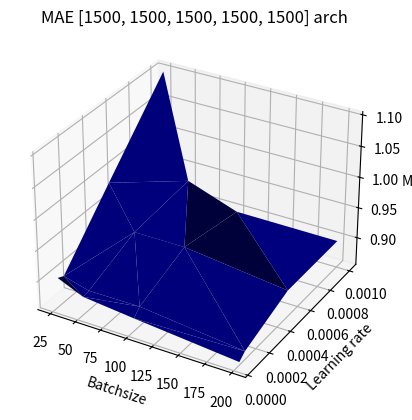
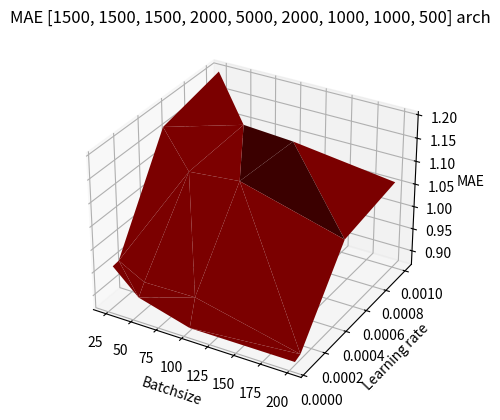
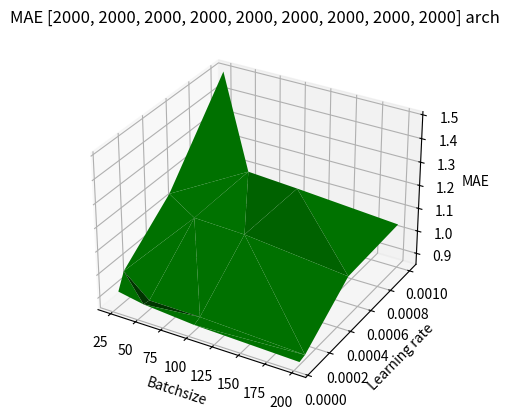
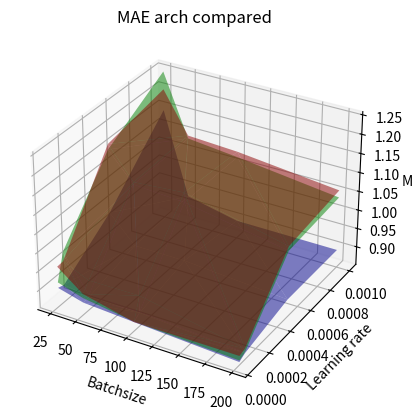
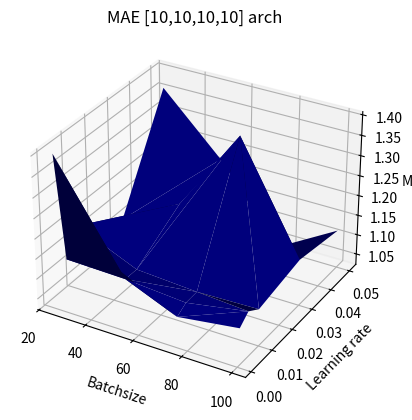
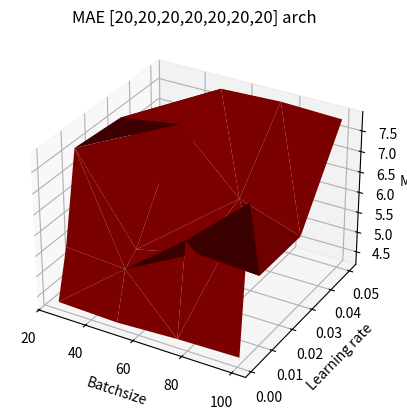
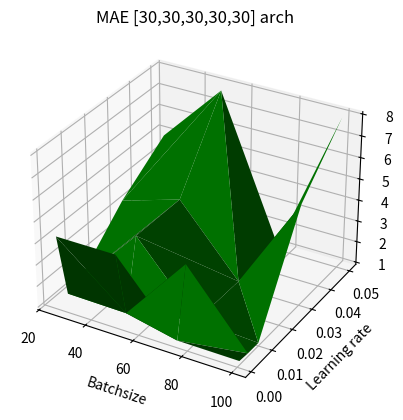
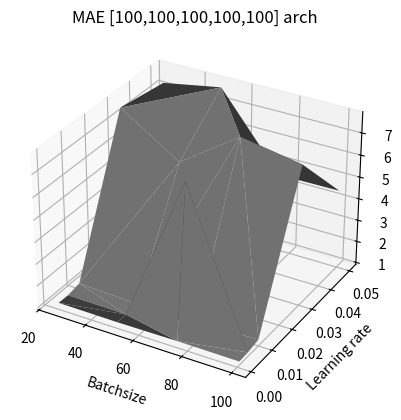
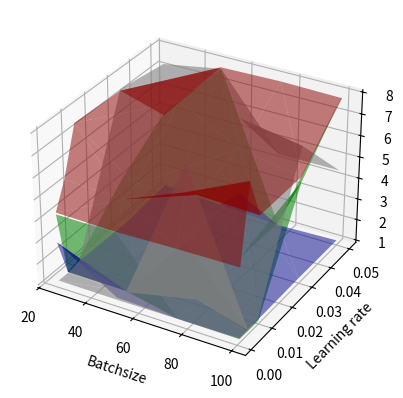

These charts were generated, in order, by the following Python code:
import numpy as np
import matplotlib.pyplot as plt
from mpl_toolkits.mplot3d import Axes3D
from matplotlib.colors import Normalize
from matplotlib.colors import LightSource

# [25,50,100,200]
# [0.001,0.0005,0.0001,0.00005]

batch_sizes = [25,25,25,25,50,50,50,50,100,100,100,100,200,200,200,200]
learning_rates = [0.001,0.0005,0.0001,0.00005,0.001,0.0005,0.0001,0.00005,0.001,0.0005,0.0001,0.00005,0.001,0.0005,0.0001,0.00005]

#1500,1500,1500,1500...
mae_first_arch = [1.1474,0.9882,0.8974,0.9026,0.9291,0.9187,0.8862,0.8845,0.8999,0.9186,0.8866,0.8758,0.8990,0.8983,0.8685,0.8599]
#1500,2000,5000, ...
mae_second_arch = [1.203,1.1705,0.9608,0.9592,1.09636,1.0891,0.9304,0.9074,1.0888,1.0998,0.9323,0.8758,1.0600,1.0388,0.8809,0.8759]
#2000#2000#2000
mae_3rd_arch = [2.6888,1.1561,0.9851,0.9173,1.0886,1.0827,0.8912,0.8964,1.0743,1.0743,0.8893,0.8774,1.0411,1.0269,0.8709,0.8640]


threshold1_mlp = 1.1
mae_first_arch_mlp_bounded = np.minimum(mae_first_arch, threshold1_mlp)
fig = plt.figure()
ax = fig.add_subplot(111, projection='3d')

surface1 = ax.plot_trisurf(batch_sizes, learning_rates, mae_first_arch_mlp_bounded,  linewidth=0.2, antialiased=True,color='darkblue')

ax.set_xlabel('Batchsize')
ax.set_ylabel('Learning rate')
ax.set_zlabel('MAE')
ax.set_title('MAE [1500, 1500, 1500, 1500, 1500] arch')

plt.show()
plt.close()


threshold2_mlp = 1.2
mae_second_arch_mlp_bounded = np.minimum(mae_second_arch, threshold2_mlp)
fig = plt.figure()
ax = fig.add_subplot(111, projection='3d')
surface1 = ax.plot_trisurf(batch_sizes, learning_rates, mae_second_arch_mlp_bounded,  linewidth=0.2, antialiased=True, color='darkred')

ax.set_xlabel('Batchsize')
ax.set_ylabel('Learning rate')
ax.set_zlabel('MAE')
ax.set_title('MAE [1500, 1500, 1500, 2000, 5000, 2000, 1000, 1000, 500] arch')

plt.show()
plt.close()

threshold3_mlp = 1.5
mae_third_arch_mlp_bounded = np.minimum(mae_3rd_arch, threshold3_mlp)
fig = plt.figure()
ax = fig.add_subplot(111, projection='3d')
surface1 = ax.plot_trisurf(batch_sizes, learning_rates, mae_third_arch_mlp_bounded,  linewidth=0.2, antialiased=True, color='green')

ax.set_xlabel('Batchsize')
ax.set_ylabel('Learning rate')
ax.set_zlabel('MAE')
ax.set_title('MAE [2000, 2000, 2000, 2000, 2000, 2000, 2000, 2000, 2000] arch')

plt.show()
plt.close()

threshold3_mlp2 = 1.25
mae_third_arch_mlp_boundedall = np.minimum(mae_3rd_arch, threshold3_mlp2)
fig = plt.figure()
ax = fig.add_subplot(111, projection='3d')
surface1 = ax.plot_trisurf(batch_sizes, learning_rates, mae_first_arch, linewidth=0.2, antialiased=True, color='darkblue', alpha=0.5, shade=False)
surface2 = ax.plot_trisurf(batch_sizes, learning_rates, mae_second_arch, linewidth=0.2, antialiased=True, color='darkred', alpha=0.5, shade=False)
surface3 = ax.plot_trisurf(batch_sizes, learning_rates, mae_third_arch_mlp_boundedall, linewidth=0.2, antialiased=True, color='green',  alpha=0.5, shade=False)

ax.set_xlabel('Batchsize')
ax.set_ylabel('Learning rate')
ax.set_zlabel('MAE')
ax.set_title('MAE arch compared')

plt.show()
plt.close()

batch_sizes = [25,25,25,25,25,50,50,50,50,50,75,75,75,75,75,100,100,100,100,100]
learning_rates = [0.001,0.01,0.005,0.05,0.03,  0.001,0.01,0.005,0.05,0.03,  0.001,0.01,0.005,0.05,0.03,  0.001,0.01,0.005,0.05,0.03]

#[10,10,10,10]
mae_first_arch_lstm = [2.9006,1.1846,1.1238,1.3592,1.1088,  1.169,1.1199,1.12,1.2164,1.1916,  1.0935,1.1103,1.1083,1.0306,4.3294,  1.1142,1.1147,1.135,1.1178,1.1387,7.2732]
#[20,20,20,20,20,20,20]
mae_second_arch_lstm = [4.2986,7.6412,5.4752,4.832,7.5445,  4.2545,5.6254,5.3813,7.8257,7.7649,  4.3270,5.9619,6.5134,7.883,6.3763,  4.3611,5.8823,7.8122,7.8342,5.8858]
#[30,30,30]
mae_third_arch_lstm = [4.2149,1.3196,1.1446,4.9263,3.4047,  4.2173,4.2846,1.0984,7.7712,4.2561,  1.1044,1.1931,4.2787,1.1247,1.1638,  1.0853,1.0374,1.043,7.9647,5.6361]
#[100,100,100,100]
mae_foth_arch_lstm = [1.0857,1.1795,1.0746,7.2851,7.6181,  1.0649,1.0678,1.047,7.758,5.8965,  1.087,1.1269,7.8030,4.4666,7.7531,  1.0708,1.1982,1.0939,4.4936,7.2732]


fig = plt.figure()
ax = fig.add_subplot(111, projection='3d')
threshold1_lstm = 1.4
mae_first_arch_lstm_bounded = np.minimum(mae_first_arch_lstm, threshold1_lstm)

surface1 = ax.plot_trisurf(batch_sizes, learning_rates, mae_first_arch_lstm_bounded, linewidth=0.2, antialiased=True, color='darkblue')

ax.set_xlabel('Batchsize')
ax.set_ylabel('Learning rate')
ax.set_zlabel('MAE')
ax.set_title('MAE [10,10,10,10] arch')

plt.show()
plt.close()

print(mae_third_arch_lstm)
fig = plt.figure()
ax = fig.add_subplot(111, projection='3d')
surface1 = ax.plot_trisurf(batch_sizes, learning_rates, mae_second_arch_lstm, linewidth=0.2, antialiased=True, color='darkred')

ax.set_xlabel('Batchsize')
ax.set_ylabel('Learning rate')
ax.set_zlabel('MAE ')
ax.set_title('MAE [20,20,20,20,20,20,20] arch')

plt.show()
plt.close()
norm = Normalize()
colors = 2
fig = plt.figure()
ax = fig.add_subplot(111, projection='3d')
surface1 = ax.plot_trisurf(batch_sizes, learning_rates, mae_third_arch_lstm, linewidth=0.2, antialiased=True, color='green')

ax.set_xlabel('Batchsize')
ax.set_ylabel('Learning rate')
ax.set_zlabel('MAE')
ax.set_title('MAE [30,30,30,30,30] arch')

plt.show()
plt.close()

fig = plt.figure()
ax = fig.add_subplot(111, projection='3d')
surface1 = ax.plot_trisurf(batch_sizes, learning_rates, mae_foth_arch_lstm, linewidth=0.2, antialiased=True, color='grey')

ax.set_xlabel('Batchsize')
ax.set_ylabel('Learning rate')
ax.set_zlabel('MAE')
ax.set_title('MAE [100,100,100,100,100] arch')

plt.show()
plt.close()

fig = plt.figure()
ax = fig.add_subplot(111, projection='3d')
surface1 = ax.plot_trisurf(batch_sizes, learning_rates, mae_first_arch_lstm, linewidth=0.2, antialiased=True, color='darkblue',shade=False, alpha=0.5)
surface2 = ax.plot_trisurf(batch_sizes, learning_rates, mae_second_arch_lstm, linewidth=0.2, antialiased=True, color='darkred',shade=False, alpha=0.5)
surface3 = ax.plot_trisurf(batch_sizes, learning_rates, mae_third_arch_lstm, linewidth=0.2, antialiased=True, color='green',shade=False, alpha=0.55)
surface3 = ax.plot_trisurf(batch_sizes, learning_rates, mae_foth_arch_lstm, linewidth=0.2, antialiased=True, color='grey',shade=False, alpha=0.6)

ax.set_xlabel('Batchsize')
ax.set_ylabel('Learning rate')
ax.set_zlabel('MAE')

plt.show()
plt.close()
